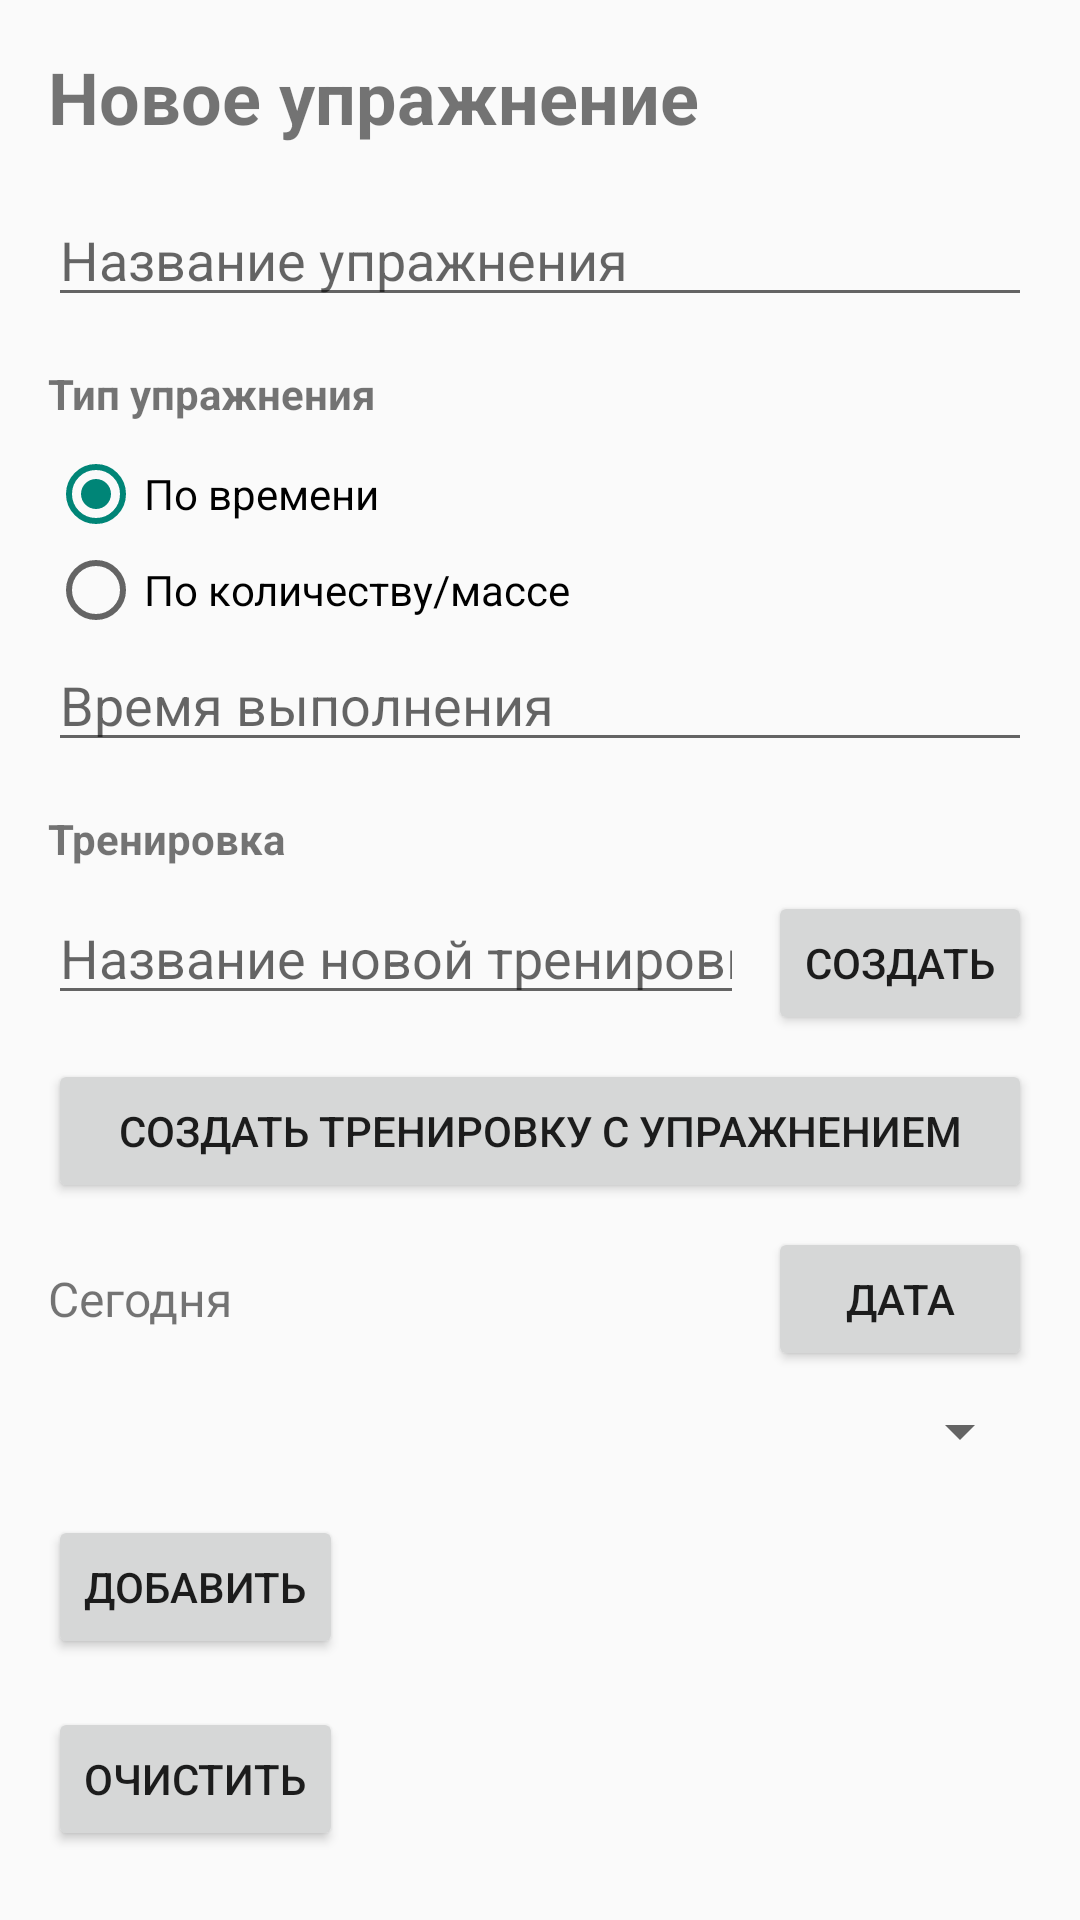

Here is an Android app screen rendered from its layout file. Give the layout XML and the strings, colors and styles it references.
<!-- AndroidManifest.xml: application theme Theme.FitnessDiary -->
<!-- res/layout/fragment_form.xml -->
<?xml version="1.0" encoding="utf-8"?>
<ScrollView xmlns:android="http://schemas.android.com/apk/res/android"
    xmlns:tools="http://schemas.android.com/tools"
    android:id="@+id/form"
    android:layout_width="match_parent"
    android:layout_height="match_parent"
    android:fitsSystemWindows="true"
    tools:context=".FormFragment">

    <LinearLayout
        android:id="@+id/layout"
        android:layout_width="match_parent"
        android:layout_height="wrap_content"
        android:orientation="vertical"
        android:padding="16dp">

        <TextView
            android:id="@+id/formName"
            android:layout_width="match_parent"
            android:layout_height="wrap_content"
            android:text="@string/new_exercise_form_title"
            android:textSize="24sp"
            android:textStyle="bold"
            android:paddingBottom="16dp" />

        <EditText
            android:id="@+id/nameInput"
            android:layout_width="match_parent"
            android:layout_height="wrap_content"
            android:hint="@string/exercise_name"
            android:inputType="text"
            android:autofillHints="" />

        <TextView
            android:layout_width="match_parent"
            android:layout_height="wrap_content"
            android:text="@string/exercise_type"
            android:paddingTop="16dp"
            android:paddingBottom="8dp"
            android:textStyle="bold" />

        <RadioGroup
            android:id="@+id/typeGroup"
            android:layout_width="match_parent"
            android:layout_height="wrap_content"
            android:orientation="vertical">

            <RadioButton
                android:id="@+id/typeTime"
                android:layout_width="match_parent"
                android:layout_height="wrap_content"
                android:checked="true"
                android:text="@string/exercise_type_time" />

            <RadioButton
                android:id="@+id/typeReps"
                android:layout_width="match_parent"
                android:layout_height="wrap_content"
                android:text="@string/exercise_type_repetitions" />
        </RadioGroup>

        
        <EditText
            android:id="@+id/timeInput"
            android:layout_width="match_parent"
            android:layout_height="wrap_content"
            android:hint="@string/exercise_time"
            android:inputType="text"
            android:autofillHints="" />

        
        <EditText
            android:id="@+id/approachesInput"
            android:layout_width="match_parent"
            android:layout_height="wrap_content"
            android:hint="@string/exercise_approaches"
            android:inputType="number"
            android:autofillHints=""
            android:visibility="gone" />

        <EditText
            android:id="@+id/repetitionsInput"
            android:layout_width="match_parent"
            android:layout_height="wrap_content"
            android:hint="@string/exercise_repetitions"
            android:inputType="number"
            android:autofillHints=""
            android:visibility="gone" />

        <CheckBox
            android:id="@+id/weightCheck"
            android:layout_width="match_parent"
            android:layout_height="wrap_content"
            android:text="@string/exercise_weight"
            android:visibility="gone" />

        <EditText
            android:id="@+id/weightInput"
            android:layout_width="match_parent"
            android:layout_height="wrap_content"
            android:hint="@string/exercise_weight"
            android:inputType="numberDecimal"
            android:autofillHints=""
            android:visibility="gone" />

        <TextView
            android:layout_width="match_parent"
            android:layout_height="wrap_content"
            android:text="@string/exercise_workout_section"
            android:paddingTop="16dp"
            android:paddingBottom="8dp"
            android:textStyle="bold" />

        <LinearLayout
            android:layout_width="match_parent"
            android:layout_height="wrap_content"
            android:orientation="horizontal">

            <EditText
                android:id="@+id/workoutNameInput"
                android:layout_width="0dp"
                android:layout_height="wrap_content"
                android:layout_weight="1"
                android:hint="@string/workout_name_hint"
                android:inputType="text"
                android:autofillHints="" />

            <Button
                android:id="@+id/createWorkoutButton"
                android:layout_width="wrap_content"
                android:layout_height="wrap_content"
                android:layout_marginStart="8dp"
                android:text="@string/btn_create_workout" />
        </LinearLayout>

        <Button
            android:id="@+id/createWorkoutWithExerciseButton"
            android:layout_width="match_parent"
            android:layout_height="wrap_content"
            android:layout_marginTop="8dp"
            android:text="@string/btn_create_workout_with_exercise" />
        <LinearLayout
            android:layout_width="match_parent"
            android:layout_height="wrap_content"
            android:orientation="horizontal"
            android:gravity="center_vertical"
            android:layout_marginTop="8dp">

            <TextView
                android:id="@+id/workoutDateText"
                android:layout_width="0dp"
                android:layout_height="wrap_content"
                android:layout_weight="1"
                android:textSize="16sp"
                android:text="@string/workout_date_default" />

            <Button
                android:id="@+id/pickDateButton"
                android:layout_width="wrap_content"
                android:layout_height="wrap_content"
                android:layout_marginStart="8dp"
                android:text="@string/btn_pick_date" />

        </LinearLayout>

        <Spinner
            android:id="@+id/workoutSpinner"
            android:layout_width="match_parent"
            android:layout_height="wrap_content"
            android:layout_marginTop="8dp" />

        <Button
            android:id="@+id/addButton"
            android:layout_width="wrap_content"
            android:layout_height="wrap_content"
            android:layout_marginTop="16dp"
            android:text="@string/btn_add" />
        <Button
            android:id="@+id/clearButton"
            android:layout_width="wrap_content"
            android:layout_height="wrap_content"
            android:layout_marginTop="16dp"
            android:text="@string/btn_clear" />
    </LinearLayout>

</ScrollView>
<!-- resources referenced by this layout -->
<resources>
  <string name="btn_add">Добавить</string>
  <string name="btn_clear">Очистить</string>
  <string name="btn_create_workout">Создать</string>
  <string name="btn_create_workout_with_exercise">Создать тренировку с упражнением</string>
  <string name="btn_pick_date">Дата</string>
  <string name="exercise_approaches">Количество подходов</string>
  <string name="exercise_name">Название упражнения</string>
  <string name="exercise_repetitions">Количество повторений</string>
  <string name="exercise_time">Время выполнения</string>
  <string name="exercise_type">Тип упражнения</string>
  <string name="exercise_type_repetitions">По количеству/массе</string>
  <string name="exercise_type_time">По времени</string>
  <string name="exercise_weight">Масса (кг)</string>
  <string name="exercise_workout_section">Тренировка</string>
  <string name="new_exercise_form_title">Новое упражнение</string>
  <string name="workout_date_default">Сегодня</string>
  <string name="workout_name_hint">Название новой тренировки</string>
  <style name="Theme.FitnessDiary" parent="android:Theme.Material.Light.NoActionBar" />
</resources>
